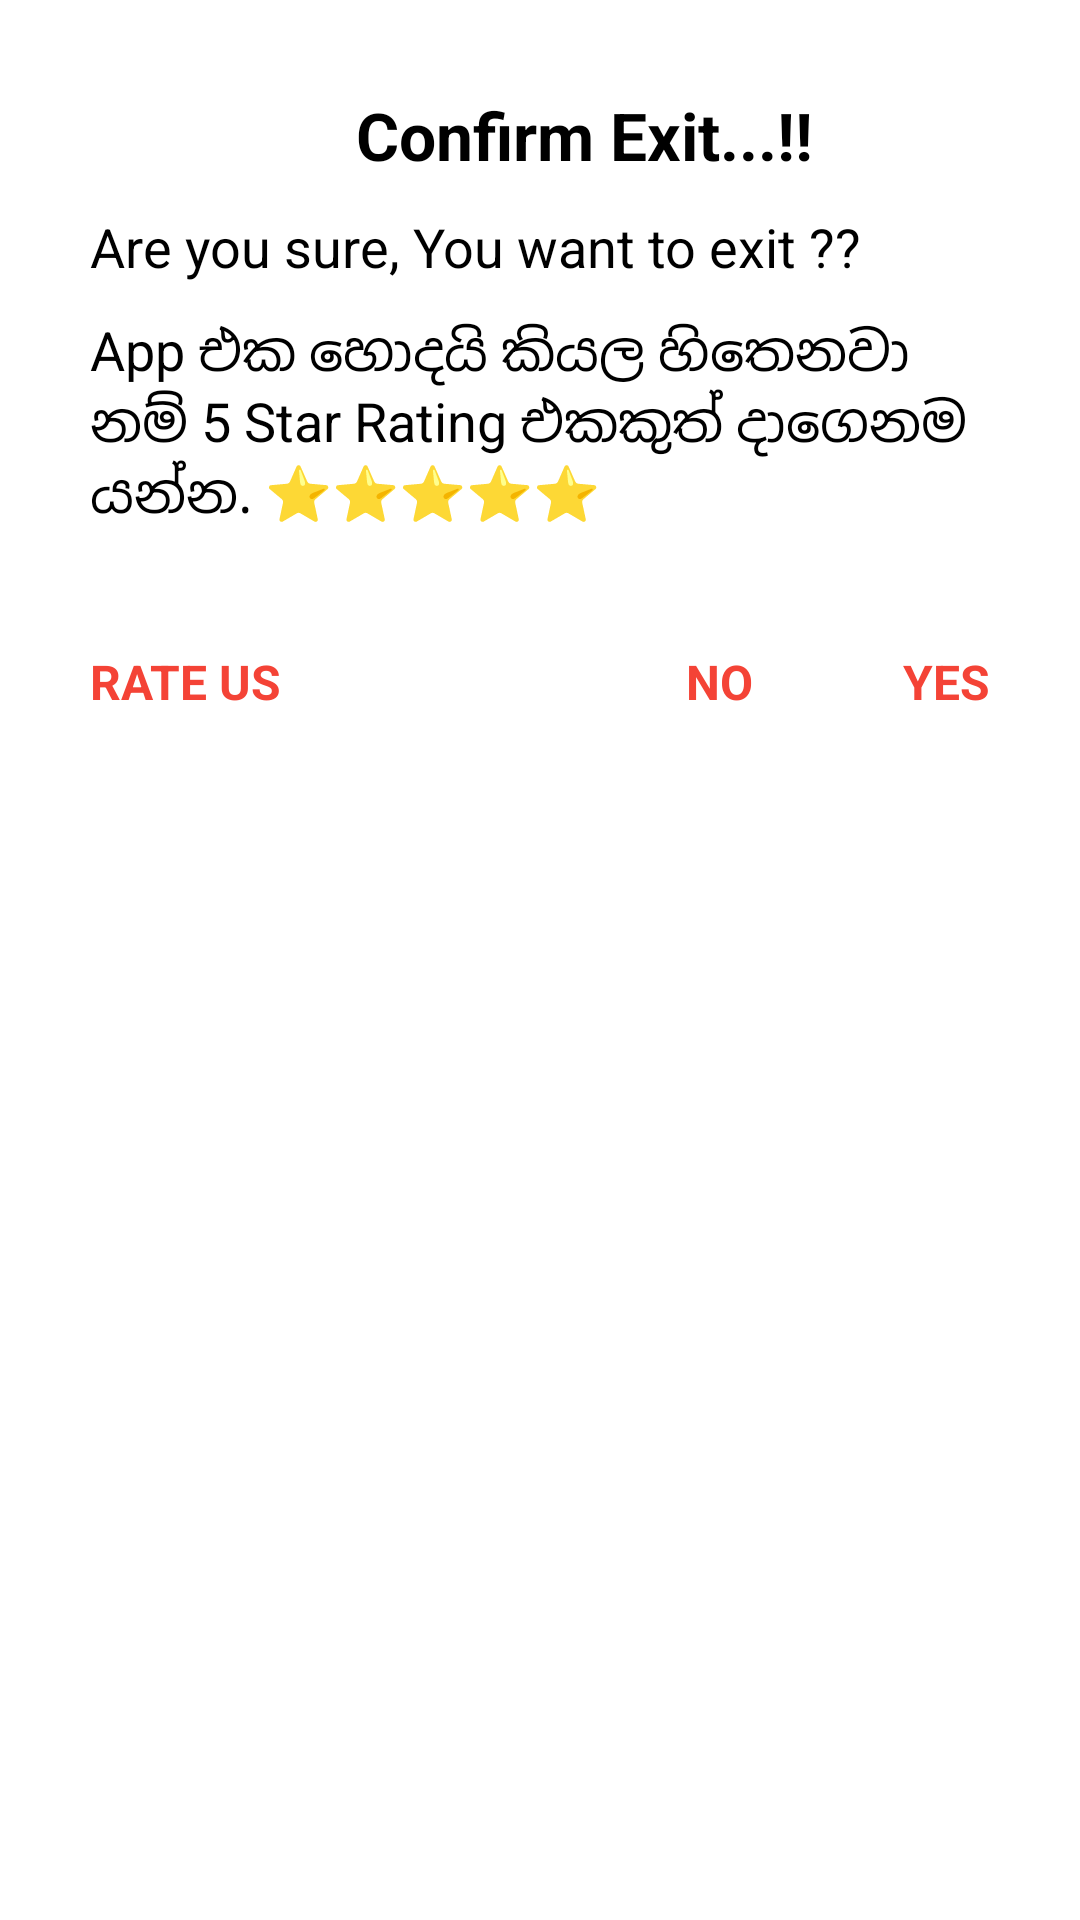

Layout XML and referenced resources for this Android screen:
<!-- AndroidManifest.xml: application theme Theme.OLPastPapers -->
<!-- res/layout/exit_dialog.xml -->
<?xml version="1.0" encoding="utf-8"?>
<RelativeLayout
    xmlns:android="http://schemas.android.com/apk/res/android"
    android:layout_width="wrap_content"
    android:layout_height="wrap_content"
    android:background="@color/white"
    android:padding="30dp">

    <LinearLayout
        android:layout_centerHorizontal="true"
        android:id="@+id/linear"
        android:layout_width="wrap_content"
        android:layout_height="wrap_content"
        android:orientation="horizontal">

        <ImageView
            android:layout_width="30dp"
            android:layout_height="30dp"
            android:layout_gravity="center"
            android:scaleType="fitXY"
            android:src="@drawable/question_mark"/>

        <TextView
            android:textStyle="bold"
            android:textColor="@color/black"
            android:textSize="22sp"
            android:text="Confirm Exit...!!"
            android:layout_gravity="center"
            android:gravity="center"
            android:layout_width="wrap_content"
            android:layout_height="wrap_content"/>

    </LinearLayout>

    <TextView
        android:layout_marginTop="10dp"
        android:id="@+id/txt_1"
        android:layout_below="@+id/linear"
        android:layout_width="wrap_content"
        android:layout_height="wrap_content"
        android:textColor="@color/black"
        android:textSize="18sp"
        android:text="Are you sure, You want to exit ??"/>

    <TextView
        android:layout_marginTop="10dp"
        android:id="@+id/txt_2"
        android:layout_below="@+id/txt_1"
        android:layout_width="wrap_content"
        android:layout_height="wrap_content"
        android:textColor="@color/black"
        android:textSize="18sp"
        android:text="App එක හොදයි කියල හිතෙනවා නම් 5 Star Rating එකකුත් දාගෙනම යන්න. ⭐⭐⭐⭐⭐"/>

    <RelativeLayout
        android:layout_alignParentStart="true"
        android:layout_alignParentEnd="true"
        android:layout_marginTop="40dp"
        android:layout_below="@+id/txt_2"
        android:layout_width="wrap_content"
        android:layout_height="wrap_content"
        android:orientation="horizontal">

        <TextView
            android:id="@+id/txt_rate"
            android:layout_alignParentStart="true"
            android:layout_width="wrap_content"
            android:layout_height="wrap_content"
            android:text="RATE US"
            android:textStyle="bold"
            android:textSize="16sp"
            android:textColor="#F44336"/>

        <TextView
            android:id="@+id/txt_yes"
            android:layout_alignParentEnd="true"
            android:layout_width="wrap_content"
            android:layout_height="wrap_content"
            android:text="YES"
            android:textStyle="bold"
            android:textSize="16sp"
            android:textColor="#F44336"/>

        <TextView
            android:layout_marginEnd="50dp"
            android:id="@+id/txt_no"
            android:layout_toStartOf="@+id/txt_yes"
            android:layout_marginStart="10dp"
            android:layout_width="wrap_content"
            android:layout_height="wrap_content"
            android:text="NO"
            android:textStyle="bold"
            android:textSize="16sp"
            android:textColor="#F44336"/>

    </RelativeLayout>

</RelativeLayout>
<!-- resources referenced by this layout -->
<resources>
  <style name="Theme.OLPastPapers" parent="Base.Theme.OLPastPapers" />
  <style name="Base.Theme.OLPastPapers" parent="Theme.AppCompat.NoActionBar">
          
          
      </style>
  <!-- not gathered from this repository: default colours our renderer supplied (Android Studio template values) -->
  <color name="black">#FF000000</color>
  <color name="white">#FFFFFFFF</color>
</resources>
